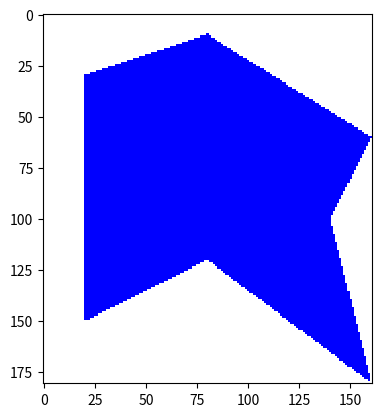

Write the Python code that produced this figure.
import math
import numpy as np
from matplotlib import pyplot as plt
from dataclasses import dataclass
from operator import attrgetter

# Algorithm based on https://www.cs.rit.edu/~icss571/filling/how_to.html


@dataclass
class PolyVertex:
    __slots__ = ["x", "y"]
    x: float
    y: float


@dataclass
class ActiveEdge:
    __slots__ = ["y_max", "x", "incr"]
    y_max: float
    x: float
    incr: float

    def __eq__(self, other):
        return self.x == other.x

    def __lt__(self, other):
        return self.x < other.x


@dataclass
class PolyEdge:
    __slots__ = ["y_min", "y_max", "x_min", "incr"]
    y_min: float
    y_max: float
    x_min: float
    incr: float

    def __eq__(self, other):
        return self.y_min == other.y_min and self.x_min == other.x_min

    def __lt__(self, other):
        return self.y_min < other.y_min and self.x_min < other.x_min

    def to_active(self):
        return ActiveEdge(self.y_max, self.x_min, self.incr)


def build_edge(v0: PolyVertex, v1: PolyVertex) -> PolyEdge:
    y_min = min(v0.y, v1.y)
    y_max = max(v0.y, v1.y)
    if v0.y < v1.y:
        x_min = v0.x
    else:
        x_min = v1.x
    if v0.x == v1.x:
        incr = 0.0
    else:
        incr = (v1.x - v0.x) / (v1.y - v0.y)    # 1/m
    return PolyEdge(y_min, y_max, x_min, incr)


def edges_from_ring(ring):
    vx = ring.copy()
    vx.append(vx[0])

    edges = []
    for i in range(len(vx)-1):
        v0 = vx[i]
        v1 = vx[i+1]
        if v0.y != v1.y:
            edges.append(build_edge(v0, v1))
    return sorted(edges)


def insert_edges(edges, y):
    result = []
    for edge in edges:
        if edge.y_min == y:
            result.append(edge.to_active())
    return result


def remove_edges(active, y):
    result = []
    for edge in active:
        if edge.y_max != y:
            result.append(edge)
    return result


def main():
    vertices = [PolyVertex(20, 30),
                PolyVertex(80, 10),
                PolyVertex(160, 60),
                PolyVertex(140, 100),
                PolyVertex(160, 180),
                PolyVertex(80, 120),
                PolyVertex(20, 150)
                ]
    edges = edges_from_ring(vertices)

    y_min = min(vertices, key=attrgetter("y")).y
    y_max = max(vertices, key=attrgetter("y")).y
    x_max = max(vertices, key=attrgetter("x")).x
    # print(edges)

    bmp = np.full((y_max+1, x_max+1, 3), fill_value=[255, 255, 255], dtype=np.uint8)

    y_line = y_min
    active_edges = []

    while y_line < y_max:
        active_edges.extend(insert_edges(edges, y_line))
        active_edges = sorted(remove_edges(active_edges, y_line))

        # Draw the scan line
        i = 0
        n = len(active_edges)
        while i < n:
            edge0 = active_edges[i]
            i += 1
            if i < n:
                edge1 = active_edges[i]
                i += 1

                for x in range(round(edge0.x), math.floor(edge1.x) + 1):
                    # print(f"({x}, {y_line})")
                    bmp[y_line, x] = [0, 0, 255]

        y_line += 1
        for edge in active_edges:
            edge.x += edge.incr

    plt.imshow(bmp, interpolation='nearest')
    plt.show()


if __name__ == "__main__":
    main()
